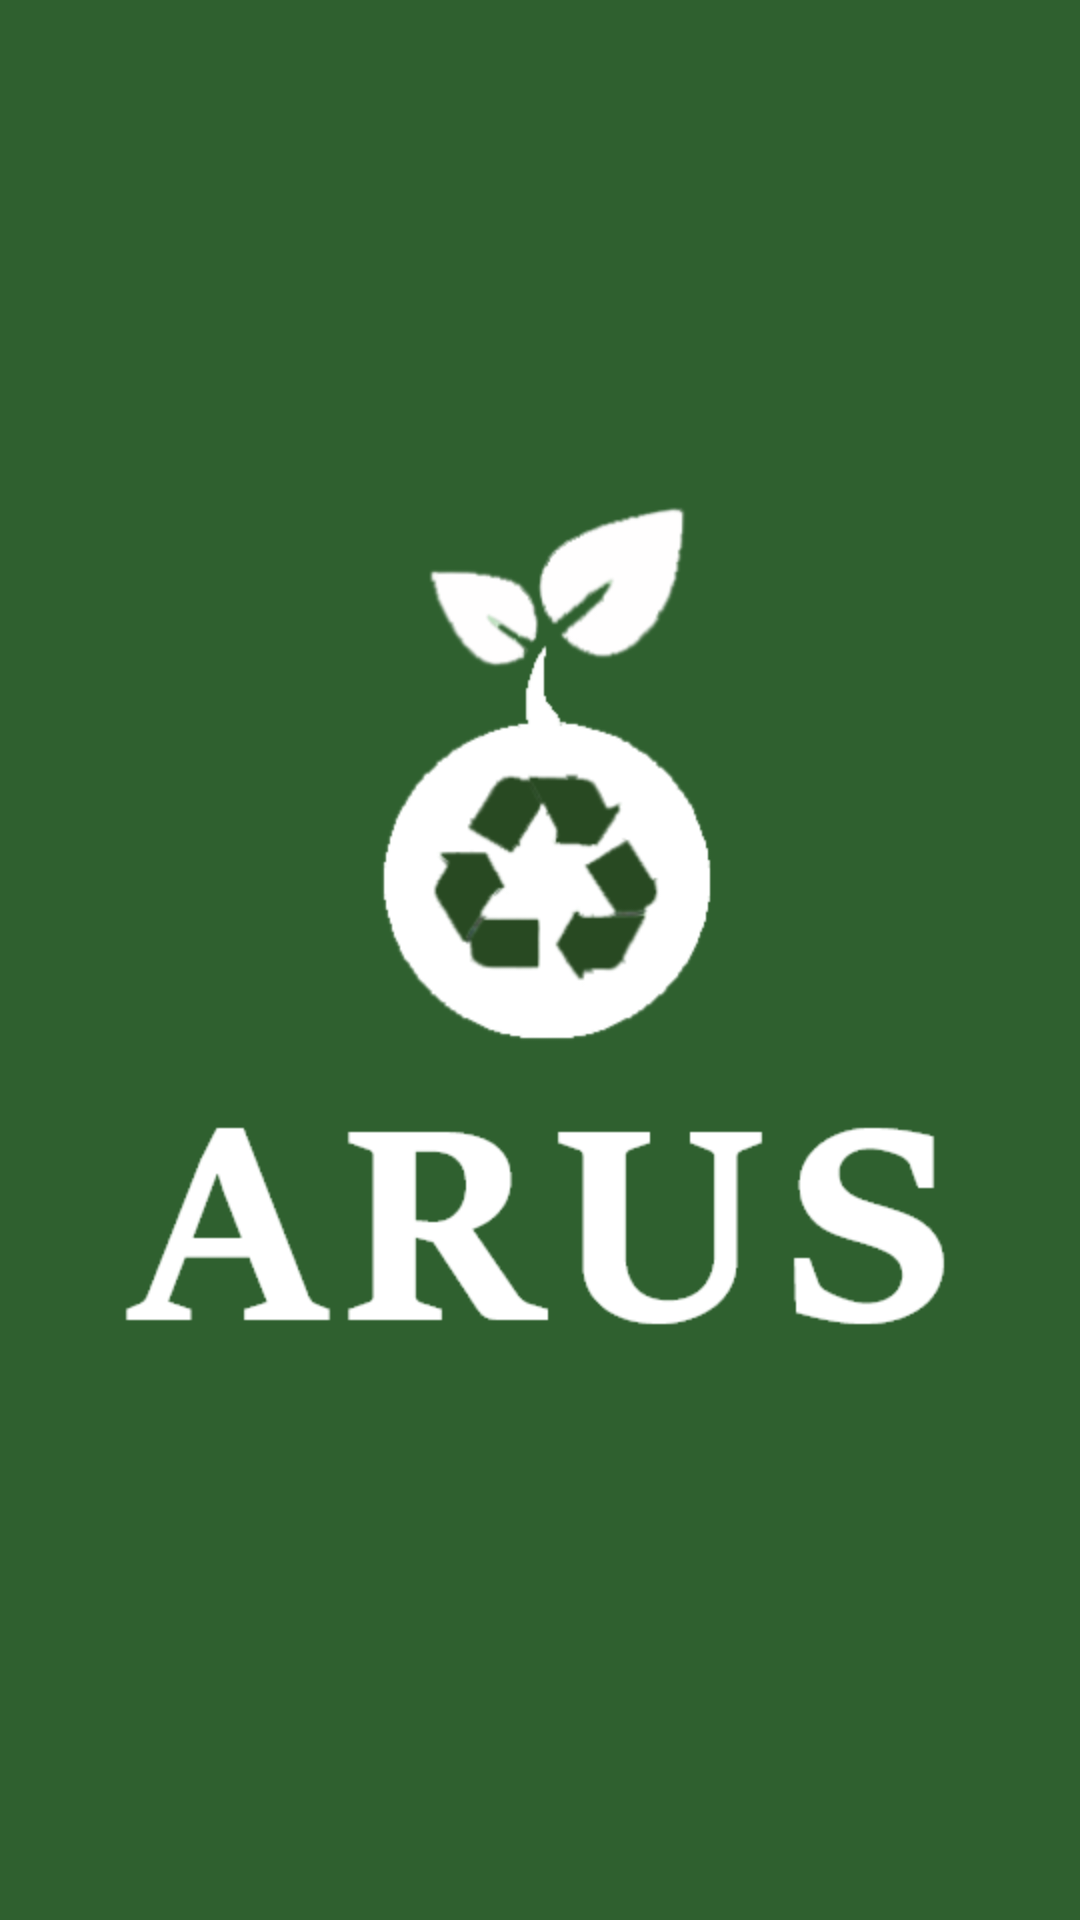

Reconstruct the res/layout file that produces this screen, plus the resources it refers to.
<!-- AndroidManifest.xml: application theme AppTheme -->
<!-- res/layout/activity_inicio_screen.xml -->
<?xml version="1.0" encoding="utf-8"?>
<android.support.constraint.ConstraintLayout xmlns:android="http://schemas.android.com/apk/res/android"
    xmlns:app="http://schemas.android.com/apk/res-auto"
    xmlns:tools="http://schemas.android.com/tools"
    android:layout_width="match_parent"
    android:layout_height="match_parent"
    tools:context=".InicioScreen"
    android:background="@drawable/fondo">

</android.support.constraint.ConstraintLayout>
<!-- resources referenced by this layout -->
<resources>
  <!-- drawable fondo: png bitmap (drawable, 30504 bytes) -->
  <style name="AppTheme" parent="Theme.AppCompat.Light.DarkActionBar">
          
          <item name="colorPrimary">@color/colorPrimary</item>
          <item name="colorPrimaryDark">@color/colorPrimaryDark</item>
          <item name="colorAccent">@color/colorAccent</item>
      </style>
  <color name="colorPrimary">#236428</color>
  <color name="colorPrimaryDark"> #45A13E</color>
  <color name="colorAccent">#6DBF67</color>
</resources>
